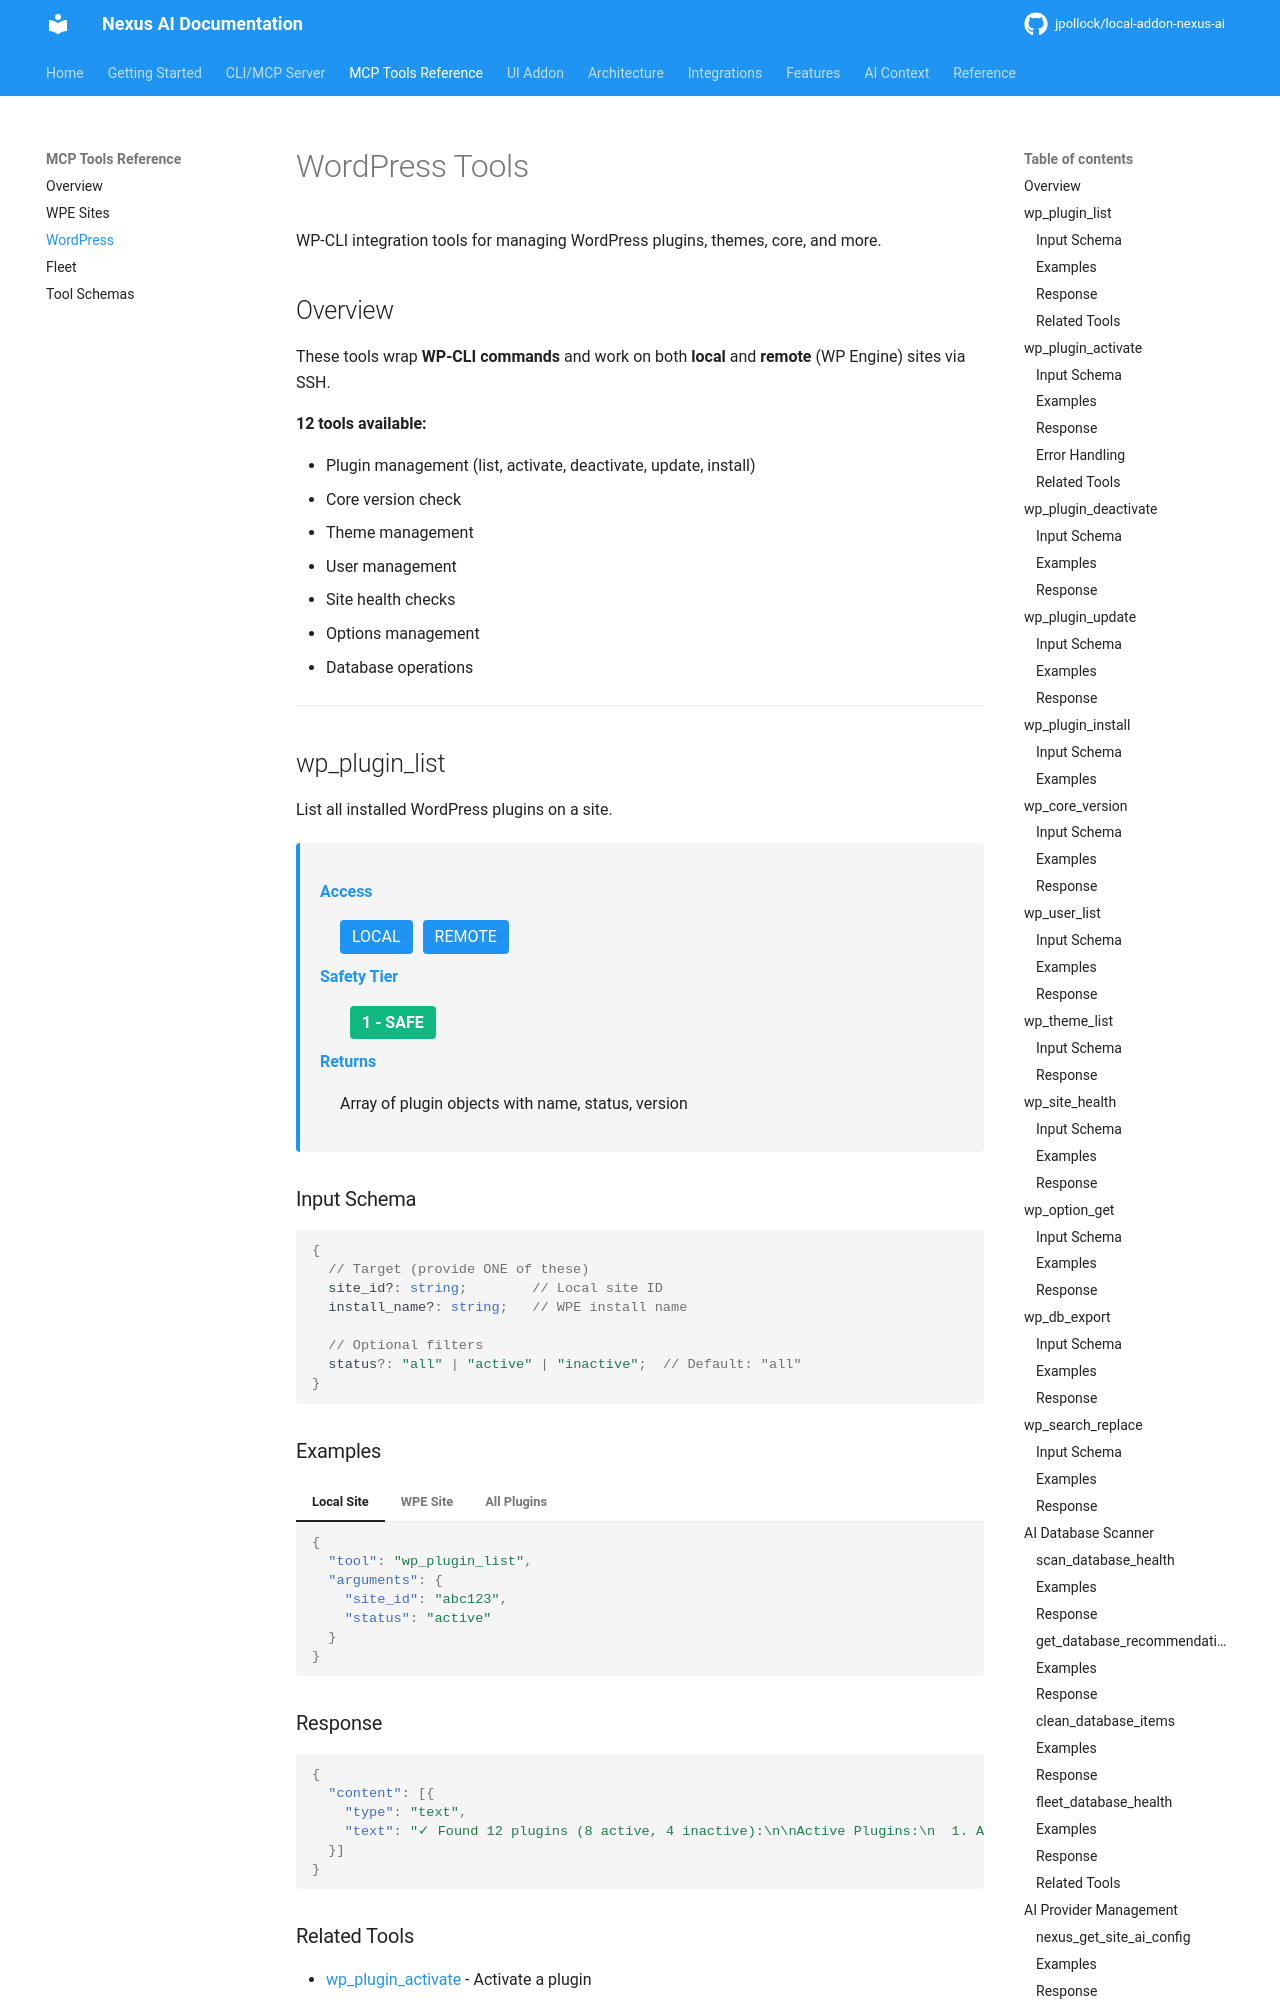

repository: jpollock/local-addon-nexus-ai · page: mcp-tools/wordpress/index.html · generator: mkdocs

---
title: WordPress Tools
description: WP-CLI integration tools for plugin, theme, and core management
keywords: [wordpress, wp-cli, plugins, themes, updates, mcp]
tool_category: wordpress
tools: [wp_plugin_list, wp_plugin_activate, wp_plugin_deactivate, wp_plugin_update, wp_plugin_install, wp_core_version, wp_user_list, wp_theme_list, wp_site_health, wp_option_get, wp_db_export, wp_search_replace]
---

# WordPress Tools

WP-CLI integration tools for managing WordPress plugins, themes, core, and more.

## Overview

These tools wrap **WP-CLI commands** and work on both **local** and **remote** (WP Engine) sites via SSH.

**12 tools available:**

- Plugin management (list, activate, deactivate, update, install)
- Core version check
- Theme management
- User management
- Site health checks
- Options management
- Database operations

---

## wp_plugin_list

List all installed WordPress plugins on a site.

<div class="metadata">
<dl>
  <dt>Access</dt>
  <dd><span class="access-badge">LOCAL</span> <span class="access-badge">REMOTE</span></dd>
  <dt>Safety Tier</dt>
  <dd><span class="safety-tier safety-tier-1">1 - SAFE</span></dd>
  <dt>Returns</dt>
  <dd>Array of plugin objects with name, status, version</dd>
</dl>
</div>

### Input Schema

```typescript
{
  // Target (provide ONE of these)
  site_id?: string;        // Local site ID
  install_name?: string;   // WPE install name

  // Optional filters
  status?: "all" | "active" | "inactive";  // Default: "all"
}
```
